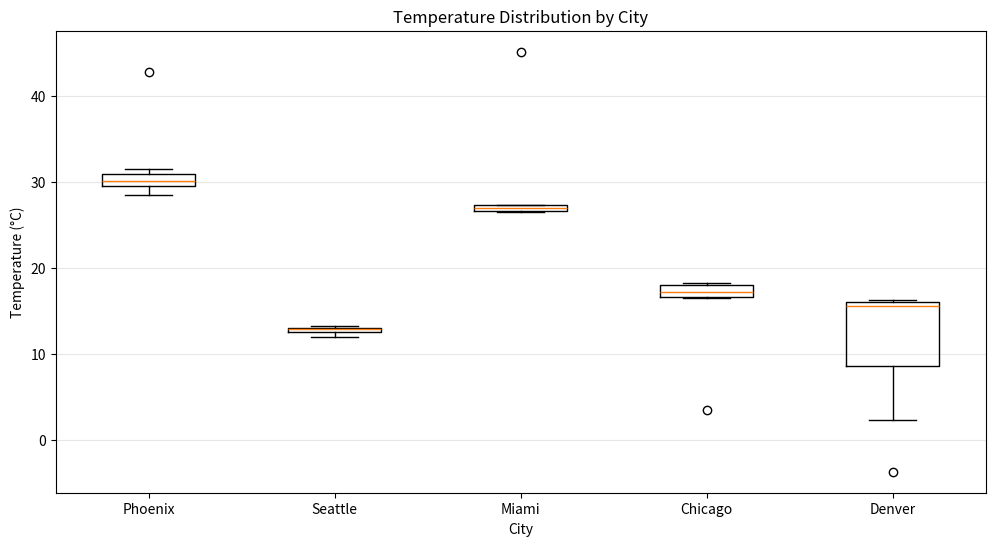
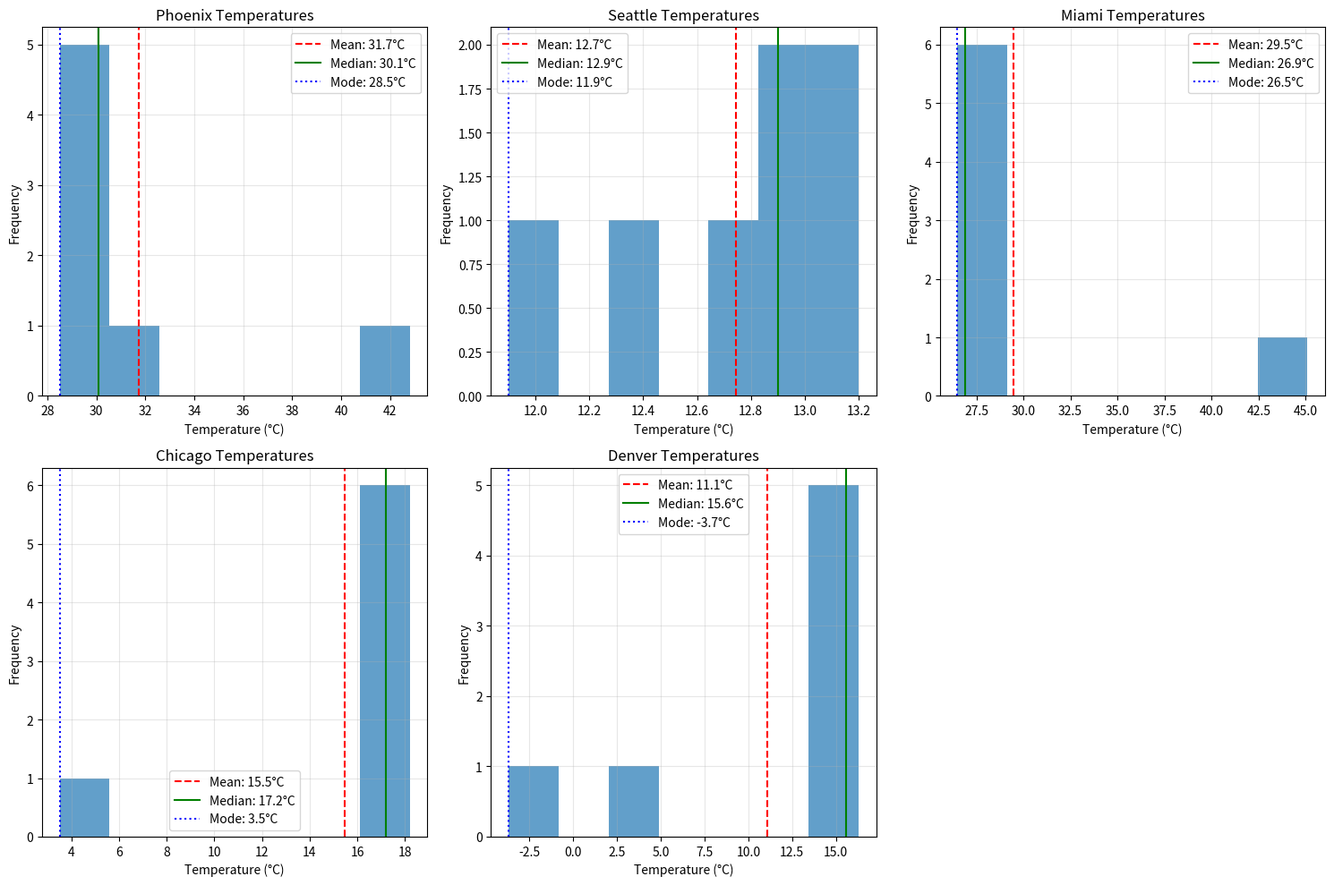

Python code for these plots, in order:
# Central Tendency Analysis - ANSWER KEY
# ======================================

import numpy as np
import pandas as pd
from scipy import stats
import matplotlib.pyplot as plt

# Temperature data for different cities (°C)
city_temps = {
    'Phoenix': [28.5, 29.2, 30.1, 31.5, 42.8, 29.8, 30.2],
    'Seattle': [12.3, 13.1, 12.9, 13.2, 12.8, 11.9, 13.0],
    'Miami': [26.5, 26.8, 27.2, 45.1, 26.9, 27.3, 26.5],
    'Chicago': [18.2, 3.5, 16.8, 17.2, 16.5, 17.9, 18.1],
    'Denver': [15.6, 16.2, 2.3, 14.8, 15.9, 16.3, -3.7]
}

# Create a DataFrame from the city temperature data
temps_df = pd.DataFrame(city_temps)
print("Temperature data by city:")
print(temps_df)

# Calculate mean, median, and mode for each city
city_means = {}
city_medians = {}
city_modes = {}

for city, temps in city_temps.items():
    city_means[city] = np.mean(temps)
    city_medians[city] = np.median(temps)
    mode_result = stats.mode(temps)
    # city_modes[city] = mode_result.mode[0]
    city_modes[city] = mode_result[0]

# Create a table to compare measures across cities
comparison_df = pd.DataFrame({
    'Mean': city_means,
    'Median': city_medians,
    'Mode': city_modes
}).T  # Transpose to have cities as columns

# Format to 1 decimal place
comparison_df = comparison_df.round(1)
print("\nComparison of central tendency measures (°C):")
print(comparison_df)

# Calculate the differences between mean and median
diff_df = pd.DataFrame({
    'City': city_means.keys(),
    'Mean': city_means.values(),
    'Median': city_medians.values()
})
diff_df['Mean-Median Difference'] = (diff_df['Mean'] - diff_df['Median']).round(1)
print("\nDifference between mean and median:")
print(diff_df.set_index('City'))

# Create boxplots to visualize data distribution and outliers
plt.figure(figsize=(12, 6))
plt.boxplot(city_temps.values(), labels=city_temps.keys())
plt.title('Temperature Distribution by City')
plt.xlabel('City')
plt.ylabel('Temperature (°C)')
plt.grid(axis='y', alpha=0.3)
plt.savefig('city_temps_boxplot.png')
plt.close()

# Create histogram for each city
fig, axes = plt.subplots(2, 3, figsize=(15, 10))
axes = axes.flatten()

for i, (city, temps) in enumerate(city_temps.items()):
    if i < len(axes):
        axes[i].hist(temps, bins=7, alpha=0.7)
        axes[i].axvline(city_means[city], color='red', linestyle='--', label=f'Mean: {city_means[city]:.1f}°C')
        axes[i].axvline(city_medians[city], color='green', linestyle='-', label=f'Median: {city_medians[city]:.1f}°C')
        axes[i].axvline(city_modes[city], color='blue', linestyle=':', label=f'Mode: {city_modes[city]:.1f}°C')
        axes[i].set_title(f'{city} Temperatures')
        axes[i].set_xlabel('Temperature (°C)')
        axes[i].set_ylabel('Frequency')
        axes[i].legend()
        axes[i].grid(alpha=0.3)

# Remove any empty subplots
for i in range(len(city_temps), len(axes)):
    fig.delaxes(axes[i])

plt.tight_layout()
plt.savefig('city_temps_histograms.png')
plt.close()

# Identify outliers using IQR method
print("\nOutlier Detection using IQR method:")
for city, temps in city_temps.items():
    q1 = np.percentile(temps, 25)
    q3 = np.percentile(temps, 75)
    iqr = q3 - q1
    
    lower_bound = q1 - 1.5 * iqr
    upper_bound = q3 + 1.5 * iqr
    
    outliers = [temp for temp in temps if temp < lower_bound or temp > upper_bound]
    
    if outliers:
        print(f"{city}: Outliers detected - {outliers}")
    else:
        print(f"{city}: No outliers detected")

# Interpretation of results
print("\nInterpretation of Results:")
print("==========================")

# Phoenix
print("\nPhoenix:")
print("- The mean (31.7°C) is higher than the median (30.1°C) due to the outlier of 42.8°C.")
print("- The median is more appropriate for Phoenix as it provides a better measure of the typical temperature.")
print("- If reporting to the public, the median would give a more accurate picture of normal temperatures.")

# Seattle
print("\nSeattle:")
print("- All three measures are very close (mean: 12.7°C, median: 12.9°C, mode: 13.0°C).")
print("- Seattle has the most consistent temperatures with no significant outliers.")
print("- Any measure would be appropriate for Seattle, but the mean is commonly used for weather data.")

# Miami
print("\nMiami:")
print("- The mean (29.5°C) is significantly higher than the median (26.9°C) due to the extreme outlier of 45.1°C.")
print("- The median or mode (26.5°C) would be more representative of Miami's typical temperature.")
print("- This is a clear case where using the mean could be misleading for the public.")

# Chicago
print("\nChicago:")
print("- The mean (15.5°C) is lower than the median (17.2°C) due to the cold outlier of 3.5°C.")
print("- The median is more appropriate for Chicago's temperature data.")
print("- This shows how outliers can pull the mean in either direction (lower in this case).")

# Denver
print("\nDenver:")
print("- Denver has outliers on both extremes (2.3°C and -3.7°C), making its data highly variable.")
print("- The median (15.9°C) provides the most reliable measure of central tendency.")
print("- Denver demonstrates why examining the full distribution is important, not just a single measure.")

print("\nOverall recommendation:")
print("For weather reporting to the public, the median would generally be the most appropriate")
print("measure for most of these cities due to the presence of outliers. When communicating")
print("to a non-technical audience, using terms like 'typical temperature' (for median) and")
print("'temperature range' may be more intuitive than statistical terminology.")
